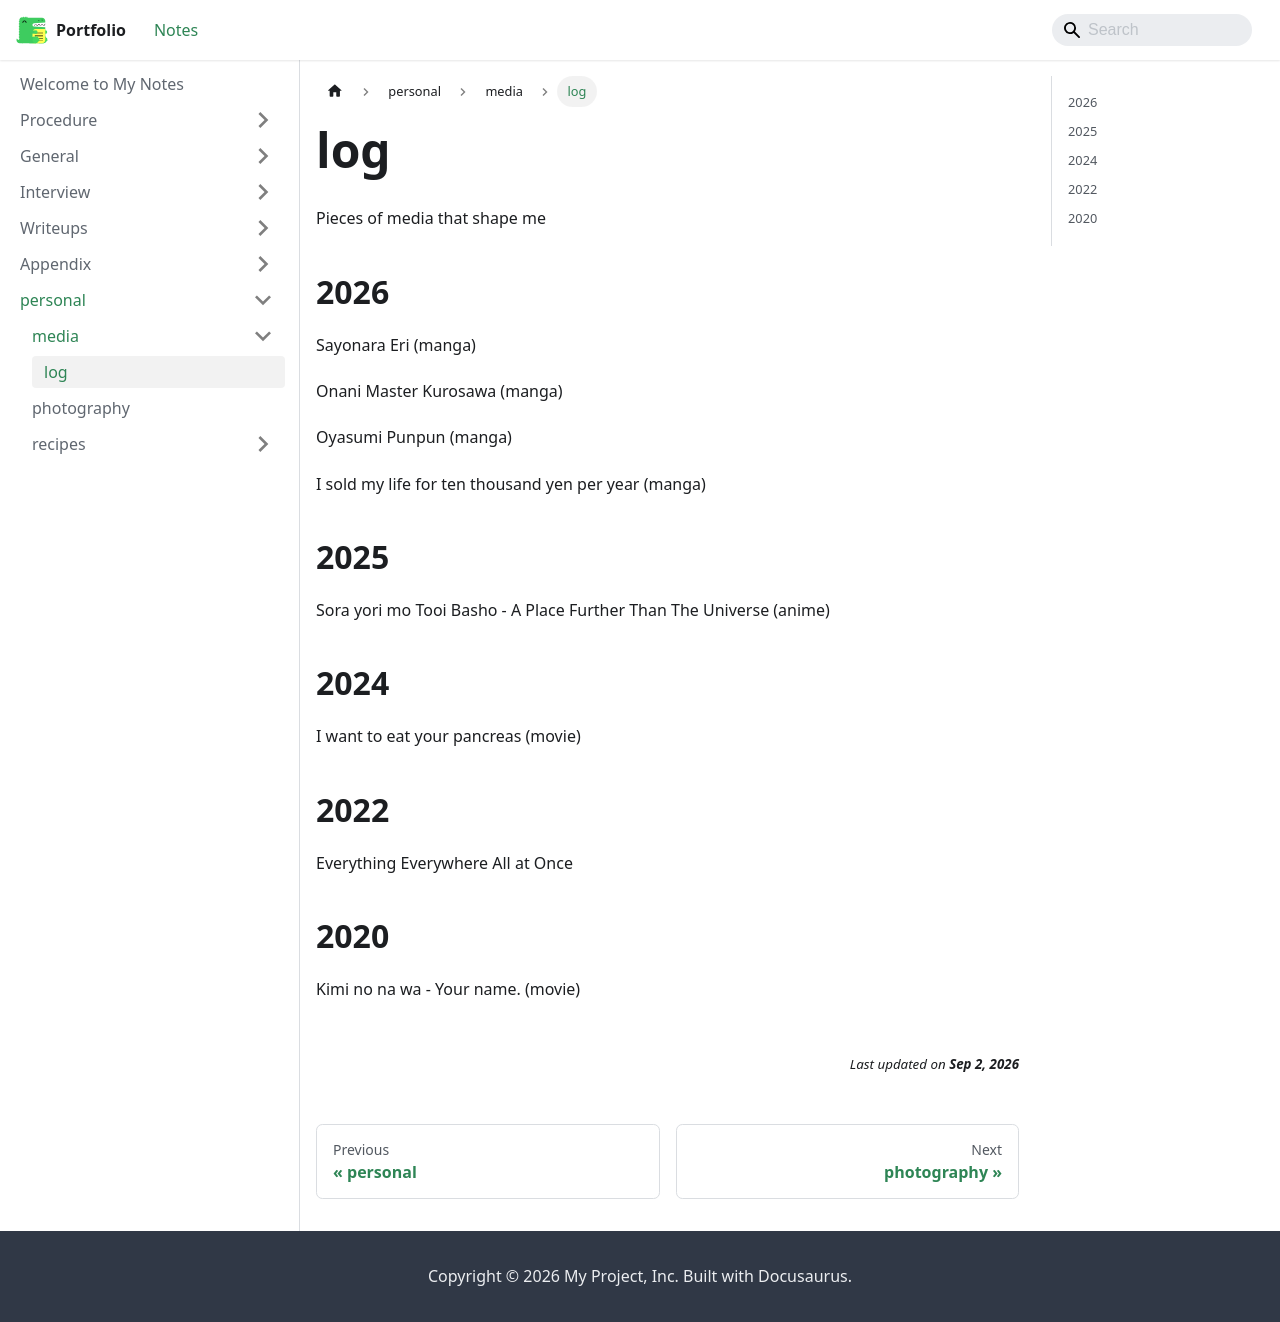

repository: jh1h1h/portfolio · page: docs/personal/media/log.html · generator: docusaurus

Pieces of media that shape me

## 2026
Sayonara Eri (manga)
Onani Master Kurosawa (manga)
Oyasumi Punpun (manga)
I sold my life for ten thousand yen per year (manga)

## 2025
Sora yori mo Tooi Basho - A Place Further Than The Universe (anime)

## 2024
I want to eat your pancreas (movie)

## 2022
Everything Everywhere All at Once

## 2020
Kimi no na wa - Your name. (movie)
